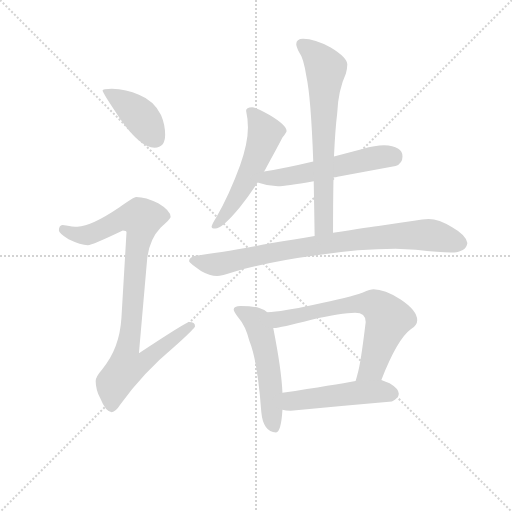
t = 0.00 s
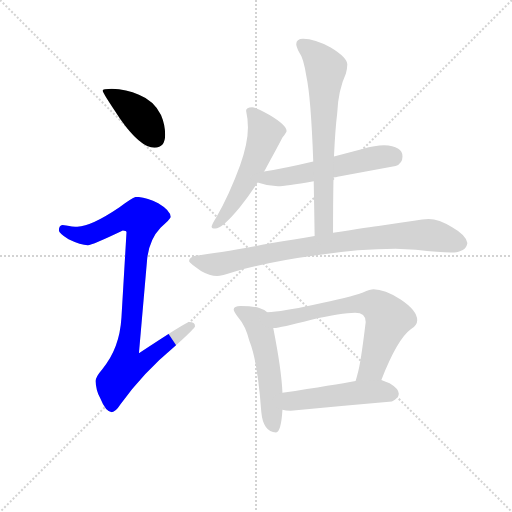
t = 1.44 s
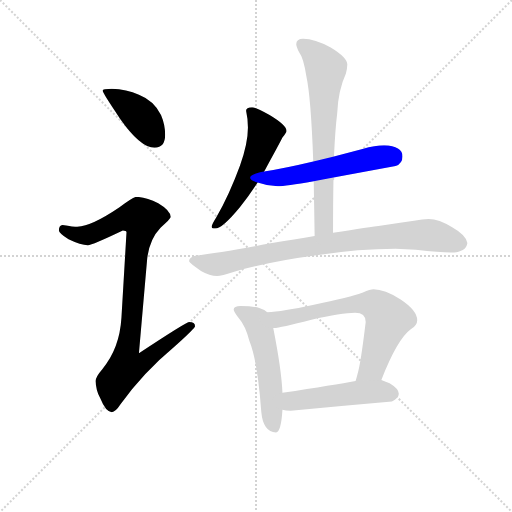
t = 2.89 s
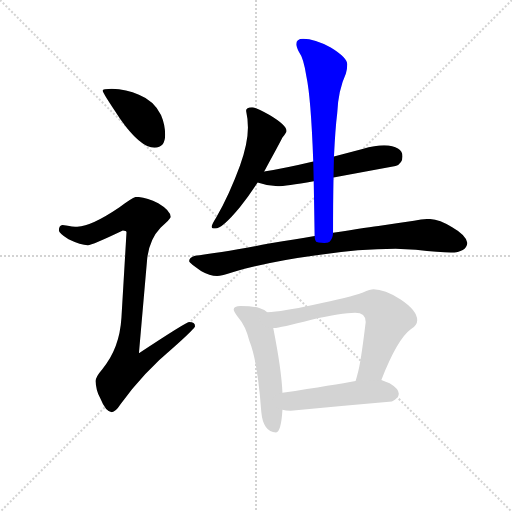
t = 4.33 s
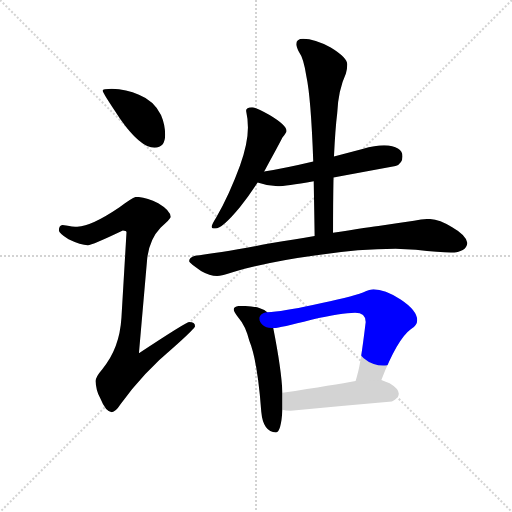
t = 5.78 s
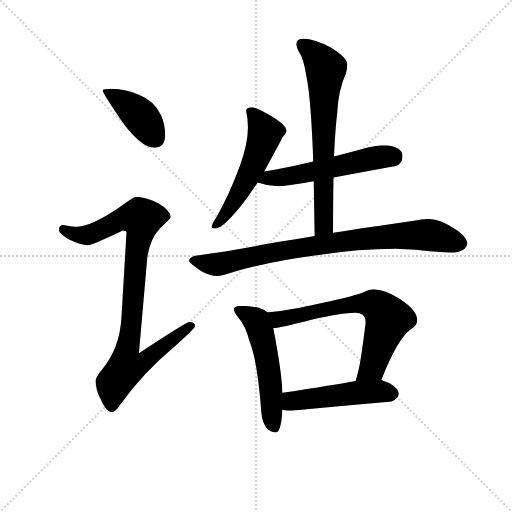
t = 7.22 s

The animated SVG that drew these frames (rendered in a browser with its animation timeline set to each time). Animation: 9 CSS @keyframes rules; one cycle of 7.22 s.

<svg version="1.1" viewBox="0 0 1024 1024" xmlns="http://www.w3.org/2000/svg">
  <g stroke="lightgray" stroke-dasharray="1,1" stroke-width="1" transform="scale(4, 4)">
    <line x1="0" y1="0" x2="256" y2="256"></line>
    <line x1="256" y1="0" x2="0" y2="256"></line>
    <line x1="128" y1="0" x2="128" y2="256"></line>
    <line x1="0" y1="128" x2="256" y2="128"></line>
  </g>
<g transform="scale(0.92, -0.92) translate(60, -900)">
   <style type="text/css">
    @keyframes keyframes0 {
      from {
       stroke: blue;
       stroke-dashoffset: 410;
       stroke-width: 128;
       }
       57% {
       animation-timing-function: step-end;
       stroke: blue;
       stroke-dashoffset: 0;
       stroke-width: 128;
       }
       to {
       stroke: black;
       stroke-width: 1024;
       }
       }
       #make-me-a-hanzi-animation-0 {
         animation: keyframes0 0.583659s both;
         animation-delay: 0.000000s;
         animation-timing-function: linear;
       }
    @keyframes keyframes1 {
      from {
       stroke: blue;
       stroke-dashoffset: 923;
       stroke-width: 128;
       }
       75% {
       animation-timing-function: step-end;
       stroke: blue;
       stroke-dashoffset: 0;
       stroke-width: 128;
       }
       to {
       stroke: black;
       stroke-width: 1024;
       }
       }
       #make-me-a-hanzi-animation-1 {
         animation: keyframes1 1.001139s both;
         animation-delay: 0.583659s;
         animation-timing-function: linear;
       }
    @keyframes keyframes2 {
      from {
       stroke: blue;
       stroke-dashoffset: 543;
       stroke-width: 128;
       }
       64% {
       animation-timing-function: step-end;
       stroke: blue;
       stroke-dashoffset: 0;
       stroke-width: 128;
       }
       to {
       stroke: black;
       stroke-width: 1024;
       }
       }
       #make-me-a-hanzi-animation-2 {
         animation: keyframes2 0.691895s both;
         animation-delay: 1.584798s;
         animation-timing-function: linear;
       }
    @keyframes keyframes3 {
      from {
       stroke: blue;
       stroke-dashoffset: 546;
       stroke-width: 128;
       }
       64% {
       animation-timing-function: step-end;
       stroke: blue;
       stroke-dashoffset: 0;
       stroke-width: 128;
       }
       to {
       stroke: black;
       stroke-width: 1024;
       }
       }
       #make-me-a-hanzi-animation-3 {
         animation: keyframes3 0.694336s both;
         animation-delay: 2.276693s;
         animation-timing-function: linear;
       }
    @keyframes keyframes4 {
      from {
       stroke: blue;
       stroke-dashoffset: 848;
       stroke-width: 128;
       }
       73% {
       animation-timing-function: step-end;
       stroke: blue;
       stroke-dashoffset: 0;
       stroke-width: 128;
       }
       to {
       stroke: black;
       stroke-width: 1024;
       }
       }
       #make-me-a-hanzi-animation-4 {
         animation: keyframes4 0.940104s both;
         animation-delay: 2.971029s;
         animation-timing-function: linear;
       }
    @keyframes keyframes5 {
      from {
       stroke: blue;
       stroke-dashoffset: 692;
       stroke-width: 128;
       }
       69% {
       animation-timing-function: step-end;
       stroke: blue;
       stroke-dashoffset: 0;
       stroke-width: 128;
       }
       to {
       stroke: black;
       stroke-width: 1024;
       }
       }
       #make-me-a-hanzi-animation-5 {
         animation: keyframes5 0.813151s both;
         animation-delay: 3.911133s;
         animation-timing-function: linear;
       }
    @keyframes keyframes6 {
      from {
       stroke: blue;
       stroke-dashoffset: 538;
       stroke-width: 128;
       }
       64% {
       animation-timing-function: step-end;
       stroke: blue;
       stroke-dashoffset: 0;
       stroke-width: 128;
       }
       to {
       stroke: black;
       stroke-width: 1024;
       }
       }
       #make-me-a-hanzi-animation-6 {
         animation: keyframes6 0.687826s both;
         animation-delay: 4.724284s;
         animation-timing-function: linear;
       }
    @keyframes keyframes7 {
      from {
       stroke: blue;
       stroke-dashoffset: 683;
       stroke-width: 128;
       }
       69% {
       animation-timing-function: step-end;
       stroke: blue;
       stroke-dashoffset: 0;
       stroke-width: 128;
       }
       to {
       stroke: black;
       stroke-width: 1024;
       }
       }
       #make-me-a-hanzi-animation-7 {
         animation: keyframes7 0.805827s both;
         animation-delay: 5.412109s;
         animation-timing-function: linear;
       }
    @keyframes keyframes8 {
      from {
       stroke: blue;
       stroke-dashoffset: 495;
       stroke-width: 128;
       }
       62% {
       animation-timing-function: step-end;
       stroke: blue;
       stroke-dashoffset: 0;
       stroke-width: 128;
       }
       to {
       stroke: black;
       stroke-width: 1024;
       }
       }
       #make-me-a-hanzi-animation-8 {
         animation: keyframes8 0.652832s both;
         animation-delay: 6.217936s;
         animation-timing-function: linear;
       }
</style>
<path d="M 183.0 707.0 Q 163.0 707.0 163.0 703.0 Q 163.0 698.0 201.0 642.0 Q 245.0 579.0 276.0 579.0 Q 299.0 579.0 299.0 607.0 Q 299.0 629.0 290.0 650.0 Q 275.0 681.0 242.0 694.0 Q 215.0 706.0 183.0 707.0 Z" fill="lightgray"></path> 
<path d="M 236.0 472.0 Q 230.0 472.0 199.0 449.0 Q 140.0 409.0 108.0 407.0 Q 101.0 407.0 76.0 411.0 Q 68.0 410.0 68.0 399.0 Q 68.0 393.0 89.0 380.0 Q 116.0 367.0 131.0 367.0 Q 140.0 367.0 207.0 399.0 Q 215.0 399.0 215.0 395.0 L 204.0 209.0 Q 200.0 142.0 162.0 97.0 Q 148.0 81.0 148.0 72.0 Q 148.0 53.0 158.0 34.0 Q 170.0 4.0 183.0 4.0 Q 191.0 4.0 202.0 21.0 Q 249.0 88.0 322.0 149.0 Q 364.0 187.0 364.0 191.0 Q 364.0 200.0 351.0 200.0 Q 345.0 200.0 242.0 132.0 L 260.0 338.0 Q 265.0 380.0 289.0 405.0 Q 311.0 424.0 311.0 428.0 Q 311.0 442.0 284.0 458.0 Q 257.0 472.0 236.0 472.0 Z" fill="lightgray"></path> 
<path d="M 488.0 667.0 Q 475.0 667.0 475.0 659.0 Q 479.0 641.0 479.0 623.0 Q 479.0 589.0 462.0 541.0 Q 439.0 478.0 410.0 427.0 Q 400.0 411.0 400.0 407.0 Q 400.0 403.0 408.0 403.0 Q 423.0 403.0 461.0 449.0 Q 480.0 472.0 500.0 503.0 L 514.0 527.0 Q 516.0 530.0 519.0 536.0 Q 546.0 585.0 554.0 601.0 Q 563.0 612.0 563.0 615.0 Q 563.0 628.0 526.0 650.0 Q 495.0 667.0 488.0 667.0 Z" fill="lightgray"></path> 
<path d="M 500.0 503.0 Q 522.0 495.0 544.0 495.0 Q 560.0 495.0 622.0 506.0 L 665.0 514.0 Q 719.0 524.0 800.0 539.0 Q 815.0 545.0 815.0 560.0 Q 815.0 582.0 775.0 584.0 Q 756.0 584.0 728.0 576.0 L 666.0 560.0 L 621.0 549.0 Q 562.0 535.0 514.0 527.0 C 484.0 522.0 471.0 512.0 500.0 503.0 Z" fill="lightgray"></path> 
<path d="M 624.0 387.0 Q 582.0 380.0 528.0 371.0 Q 423.0 351.0 364.0 344.0 Q 351.0 340.0 351.0 332.0 Q 352.0 328.0 377.0 311.0 Q 396.0 300.0 412.0 300.0 Q 420.0 300.0 451.0 310.0 Q 530.0 332.0 628.0 345.0 Q 722.0 359.0 800.0 359.0 L 844.0 357.0 Q 896.0 351.0 920.0 351.0 Q 954.0 352.0 956.0 372.0 Q 953.0 389.0 923.0 406.0 Q 894.0 424.0 872.0 424.0 Q 859.0 424.0 840.0 420.0 Q 806.0 415.0 770.0 410.0 Q 744.0 407.0 664.0 394.0 L 624.0 387.0 Z" fill="lightgray"></path> 
<path d="M 622.0 506.0 Q 623.0 452.0 624.0 387.0 C 624.0 357.0 664.0 364.0 664.0 394.0 Q 664.0 460.0 665.0 514.0 L 666.0 560.0 Q 669.0 621.0 673.0 653.0 Q 675.0 703.0 692.0 740.0 Q 695.0 752.0 695.0 760.0 Q 695.0 775.0 659.0 797.0 Q 624.0 816.0 599.0 816.0 Q 584.0 816.0 584.0 804.0 Q 584.0 799.0 590.0 787.0 Q 600.0 774.0 606.0 734.0 Q 616.0 688.0 621.0 549.0 L 622.0 506.0 Z" fill="lightgray"></path> 
<path d="M 463.0 235.0 Q 448.0 235.0 448.0 227.0 Q 448.0 222.0 458.0 210.0 Q 474.0 192.0 482.0 159.0 Q 500.0 115.0 508.0 5.0 Q 512.0 -39.0 540.0 -40.0 Q 551.0 -40.0 554.0 9.0 L 554.0 46.0 Q 552.0 96.0 534.0 187.0 L 521.0 221.0 Q 516.0 227.0 505.0 230.0 Q 490.0 235.0 463.0 235.0 Z" fill="lightgray"></path> 
<path d="M 769.0 74.0 Q 804.0 163.0 833.0 184.0 Q 847.0 193.0 847.0 204.0 Q 847.0 225.0 811.0 249.0 Q 776.0 271.0 752.0 271.0 Q 745.0 271.0 729.0 264.0 Q 702.0 254.0 620.0 237.0 Q 554.0 223.0 521.0 221.0 C 491.0 218.0 504.0 184.0 534.0 187.0 L 536.0 187.0 Q 548.0 187.0 617.0 205.0 Q 683.0 220.0 712.0 220.0 Q 735.0 220.0 735.0 200.0 Q 724.0 108.0 717.0 86.0 Q 715.0 78.0 713.0 72.0 C 705.0 43.0 758.0 46.0 769.0 74.0 Z" fill="lightgray"></path> 
<path d="M 554.0 9.0 Q 561.0 7.0 572.0 7.0 Q 678.0 17.0 792.0 27.0 Q 807.0 35.0 807.0 44.0 Q 807.0 55.0 787.0 67.0 Q 779.0 70.0 769.0 74.0 L 713.0 72.0 Q 669.0 64.0 554.0 46.0 C 524.0 41.0 524.0 14.0 554.0 9.0 Z" fill="lightgray"></path> 
      <clipPath id="make-me-a-hanzi-clip-0">
      <path d="M 183.0 707.0 Q 163.0 707.0 163.0 703.0 Q 163.0 698.0 201.0 642.0 Q 245.0 579.0 276.0 579.0 Q 299.0 579.0 299.0 607.0 Q 299.0 629.0 290.0 650.0 Q 275.0 681.0 242.0 694.0 Q 215.0 706.0 183.0 707.0 Z" fill="lightgray"></path>
      </clipPath>
      <path clip-path="url(#make-me-a-hanzi-clip-0)" d="M 167.0 702.0 L 190.0 691.0 L 245.0 648.0 L 278.0 599.0 " fill="none" id="make-me-a-hanzi-animation-0" stroke-dasharray="282 564" stroke-linecap="round"></path>

      <clipPath id="make-me-a-hanzi-clip-1">
      <path d="M 236.0 472.0 Q 230.0 472.0 199.0 449.0 Q 140.0 409.0 108.0 407.0 Q 101.0 407.0 76.0 411.0 Q 68.0 410.0 68.0 399.0 Q 68.0 393.0 89.0 380.0 Q 116.0 367.0 131.0 367.0 Q 140.0 367.0 207.0 399.0 Q 215.0 399.0 215.0 395.0 L 204.0 209.0 Q 200.0 142.0 162.0 97.0 Q 148.0 81.0 148.0 72.0 Q 148.0 53.0 158.0 34.0 Q 170.0 4.0 183.0 4.0 Q 191.0 4.0 202.0 21.0 Q 249.0 88.0 322.0 149.0 Q 364.0 187.0 364.0 191.0 Q 364.0 200.0 351.0 200.0 Q 345.0 200.0 242.0 132.0 L 260.0 338.0 Q 265.0 380.0 289.0 405.0 Q 311.0 424.0 311.0 428.0 Q 311.0 442.0 284.0 458.0 Q 257.0 472.0 236.0 472.0 Z" fill="lightgray"></path>
      </clipPath>
      <path clip-path="url(#make-me-a-hanzi-clip-1)" d="M 79.0 401.0 L 104.0 390.0 L 129.0 389.0 L 204.0 424.0 L 248.0 425.0 L 217.0 142.0 L 253.0 139.0 L 263.0 124.0 L 252.0 112.0 L 215.0 101.0 L 188.0 67.0 L 183.0 16.0 " fill="none" id="make-me-a-hanzi-animation-1" stroke-dasharray="795 1590" stroke-linecap="round"></path>

      <clipPath id="make-me-a-hanzi-clip-2">
      <path d="M 488.0 667.0 Q 475.0 667.0 475.0 659.0 Q 479.0 641.0 479.0 623.0 Q 479.0 589.0 462.0 541.0 Q 439.0 478.0 410.0 427.0 Q 400.0 411.0 400.0 407.0 Q 400.0 403.0 408.0 403.0 Q 423.0 403.0 461.0 449.0 Q 480.0 472.0 500.0 503.0 L 514.0 527.0 Q 516.0 530.0 519.0 536.0 Q 546.0 585.0 554.0 601.0 Q 563.0 612.0 563.0 615.0 Q 563.0 628.0 526.0 650.0 Q 495.0 667.0 488.0 667.0 Z" fill="lightgray"></path>
      </clipPath>
      <path clip-path="url(#make-me-a-hanzi-clip-2)" d="M 486.0 655.0 L 517.0 611.0 L 511.0 592.0 L 464.0 486.0 L 432.0 435.0 L 406.0 409.0 " fill="none" id="make-me-a-hanzi-animation-2" stroke-dasharray="415 830" stroke-linecap="round"></path>

      <clipPath id="make-me-a-hanzi-clip-3">
      <path d="M 500.0 503.0 Q 522.0 495.0 544.0 495.0 Q 560.0 495.0 622.0 506.0 L 665.0 514.0 Q 719.0 524.0 800.0 539.0 Q 815.0 545.0 815.0 560.0 Q 815.0 582.0 775.0 584.0 Q 756.0 584.0 728.0 576.0 L 666.0 560.0 L 621.0 549.0 Q 562.0 535.0 514.0 527.0 C 484.0 522.0 471.0 512.0 500.0 503.0 Z" fill="lightgray"></path>
      </clipPath>
      <path clip-path="url(#make-me-a-hanzi-clip-3)" d="M 509.0 506.0 L 743.0 555.0 L 794.0 559.0 " fill="none" id="make-me-a-hanzi-animation-3" stroke-dasharray="418 836" stroke-linecap="round"></path>

      <clipPath id="make-me-a-hanzi-clip-4">
      <path d="M 624.0 387.0 Q 582.0 380.0 528.0 371.0 Q 423.0 351.0 364.0 344.0 Q 351.0 340.0 351.0 332.0 Q 352.0 328.0 377.0 311.0 Q 396.0 300.0 412.0 300.0 Q 420.0 300.0 451.0 310.0 Q 530.0 332.0 628.0 345.0 Q 722.0 359.0 800.0 359.0 L 844.0 357.0 Q 896.0 351.0 920.0 351.0 Q 954.0 352.0 956.0 372.0 Q 953.0 389.0 923.0 406.0 Q 894.0 424.0 872.0 424.0 Q 859.0 424.0 840.0 420.0 Q 806.0 415.0 770.0 410.0 Q 744.0 407.0 664.0 394.0 L 624.0 387.0 Z" fill="lightgray"></path>
      </clipPath>
      <path clip-path="url(#make-me-a-hanzi-clip-4)" d="M 357.0 333.0 L 420.0 326.0 L 596.0 362.0 L 793.0 386.0 L 874.0 389.0 L 941.0 372.0 " fill="none" id="make-me-a-hanzi-animation-4" stroke-dasharray="720 1440" stroke-linecap="round"></path>

      <clipPath id="make-me-a-hanzi-clip-5">
      <path d="M 622.0 506.0 Q 623.0 452.0 624.0 387.0 C 624.0 357.0 664.0 364.0 664.0 394.0 Q 664.0 460.0 665.0 514.0 L 666.0 560.0 Q 669.0 621.0 673.0 653.0 Q 675.0 703.0 692.0 740.0 Q 695.0 752.0 695.0 760.0 Q 695.0 775.0 659.0 797.0 Q 624.0 816.0 599.0 816.0 Q 584.0 816.0 584.0 804.0 Q 584.0 799.0 590.0 787.0 Q 600.0 774.0 606.0 734.0 Q 616.0 688.0 621.0 549.0 L 622.0 506.0 Z" fill="lightgray"></path>
      </clipPath>
      <path clip-path="url(#make-me-a-hanzi-clip-5)" d="M 596.0 804.0 L 624.0 782.0 L 648.0 750.0 L 642.0 583.0 L 645.0 418.0 L 629.0 395.0 " fill="none" id="make-me-a-hanzi-animation-5" stroke-dasharray="564 1128" stroke-linecap="round"></path>

      <clipPath id="make-me-a-hanzi-clip-6">
      <path d="M 463.0 235.0 Q 448.0 235.0 448.0 227.0 Q 448.0 222.0 458.0 210.0 Q 474.0 192.0 482.0 159.0 Q 500.0 115.0 508.0 5.0 Q 512.0 -39.0 540.0 -40.0 Q 551.0 -40.0 554.0 9.0 L 554.0 46.0 Q 552.0 96.0 534.0 187.0 L 521.0 221.0 Q 516.0 227.0 505.0 230.0 Q 490.0 235.0 463.0 235.0 Z" fill="lightgray"></path>
      </clipPath>
      <path clip-path="url(#make-me-a-hanzi-clip-6)" d="M 456.0 226.0 L 497.0 202.0 L 509.0 172.0 L 521.0 119.0 L 536.0 -28.0 " fill="none" id="make-me-a-hanzi-animation-6" stroke-dasharray="410 820" stroke-linecap="round"></path>

      <clipPath id="make-me-a-hanzi-clip-7">
      <path d="M 769.0 74.0 Q 804.0 163.0 833.0 184.0 Q 847.0 193.0 847.0 204.0 Q 847.0 225.0 811.0 249.0 Q 776.0 271.0 752.0 271.0 Q 745.0 271.0 729.0 264.0 Q 702.0 254.0 620.0 237.0 Q 554.0 223.0 521.0 221.0 C 491.0 218.0 504.0 184.0 534.0 187.0 L 536.0 187.0 Q 548.0 187.0 617.0 205.0 Q 683.0 220.0 712.0 220.0 Q 735.0 220.0 735.0 200.0 Q 724.0 108.0 717.0 86.0 Q 715.0 78.0 713.0 72.0 C 705.0 43.0 758.0 46.0 769.0 74.0 Z" fill="lightgray"></path>
      </clipPath>
      <path clip-path="url(#make-me-a-hanzi-clip-7)" d="M 526.0 217.0 L 546.0 206.0 L 711.0 239.0 L 746.0 240.0 L 762.0 233.0 L 785.0 206.0 L 750.0 102.0 L 720.0 78.0 " fill="none" id="make-me-a-hanzi-animation-7" stroke-dasharray="555 1110" stroke-linecap="round"></path>

      <clipPath id="make-me-a-hanzi-clip-8">
      <path d="M 554.0 9.0 Q 561.0 7.0 572.0 7.0 Q 678.0 17.0 792.0 27.0 Q 807.0 35.0 807.0 44.0 Q 807.0 55.0 787.0 67.0 Q 779.0 70.0 769.0 74.0 L 713.0 72.0 Q 669.0 64.0 554.0 46.0 C 524.0 41.0 524.0 14.0 554.0 9.0 Z" fill="lightgray"></path>
      </clipPath>
      <path clip-path="url(#make-me-a-hanzi-clip-8)" d="M 559.0 15.0 L 587.0 31.0 L 721.0 47.0 L 793.0 45.0 " fill="none" id="make-me-a-hanzi-animation-8" stroke-dasharray="367 734" stroke-linecap="round"></path>

</g>
</svg>
